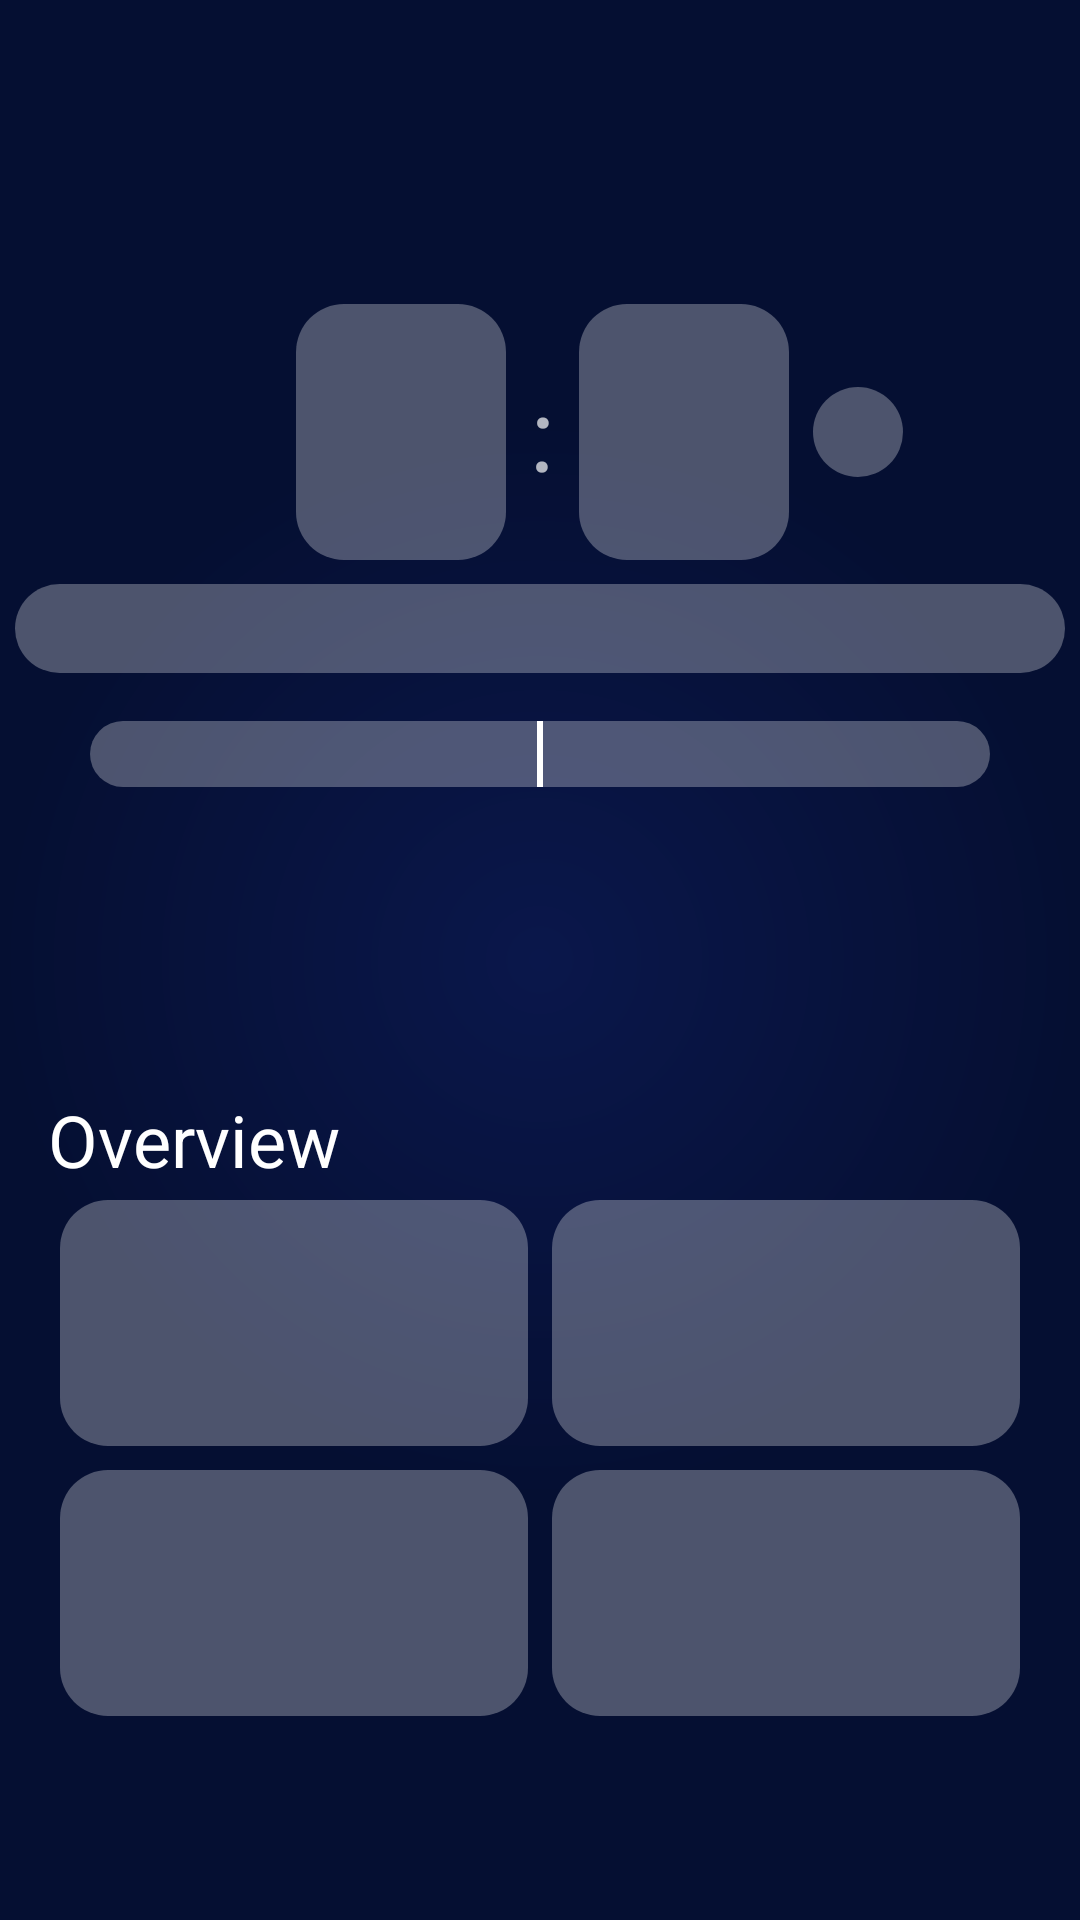

Here is an Android app screen rendered from its layout file. Give the layout XML and the strings, colors and styles it references.
<!-- AndroidManifest.xml: application theme Theme.HRMApps -->
<!-- res/layout/shimmer_home.xml -->
<androidx.constraintlayout.widget.ConstraintLayout android:layout_width="match_parent"
    android:layout_height="match_parent"
    xmlns:android="http://schemas.android.com/apk/res/android"
    xmlns:app="http://schemas.android.com/apk/res-auto"
    android:background="@drawable/radial_gradient_circle"
    xmlns:tools="http://schemas.android.com/tools">

    <LinearLayout
        android:id="@+id/layoutTop"
        android:layout_width="match_parent"
        android:layout_height="wrap_content"
        android:layout_marginVertical="16dp"
        android:gravity="center_horizontal"
        android:orientation="vertical"
        app:layout_constraintBottom_toTopOf="@+id/textView2"
        app:layout_constraintEnd_toEndOf="parent"
        app:layout_constraintStart_toStartOf="parent"
        app:layout_constraintTop_toTopOf="parent">

        <LinearLayout
            android:layout_width="match_parent"
            android:layout_height="wrap_content"
            android:gravity="center_horizontal"
            android:orientation="vertical"
            app:layout_constraintEnd_toEndOf="parent"
            app:layout_constraintStart_toStartOf="parent"
            app:layout_constraintTop_toTopOf="parent">

            <LinearLayout
                android:layout_width="wrap_content"
                android:layout_height="wrap_content"
                android:orientation="horizontal"
                android:gravity="top">
                <LinearLayout
                    android:layout_width="wrap_content"
                    android:layout_height="wrap_content"
                    android:orientation="horizontal"
                    android:layout_marginStart="40dp"
                    android:gravity="center_vertical">
                    <TextView
                        android:id="@+id/tvHours"
                        android:layout_width="70dp"
                        android:layout_height="wrap_content"
                        android:text=""
                        android:background="@drawable/rounded_shape"
                        android:textColor="@color/white"
                        android:textSize="64dp" />

                    <TextView
                        android:layout_width="wrap_content"
                        android:layout_height="wrap_content"
                        android:layout_marginHorizontal="8dp"
                        android:alpha="0.7"
                        android:textAlignment="center"
                        android:text=":"
                        android:textColor="@color/white"
                        android:textSize="34dp" />

                    <TextView
                        android:id="@+id/tvMinutes"
                        android:layout_width="70dp"
                        android:layout_height="wrap_content"
                        android:text=""
                        android:background="@drawable/rounded_shape"
                        android:textColor="@color/white"
                        android:textSize="64dp" />
                    <TextView
                        android:id="@+id/tvSecond"
                        android:layout_width="30dp"
                        android:layout_height="30dp"
                        android:background="@drawable/rounded_shape"
                        android:text=""
                        android:layout_marginStart="8dp"
                        android:textColor="@color/white"
                        android:textSize="18dp" />
                </LinearLayout>



            </LinearLayout>

            <TextView
                android:id="@+id/tvDate"
                android:layout_width="350dp"
                android:layout_height="wrap_content"
                android:layout_marginVertical="8dp"
                android:background="@drawable/rounded_shape"
                android:paddingHorizontal="16dp"
                android:paddingVertical="4dp"
                android:text=""
                android:textAlignment="center"
                android:textColor="@color/white"
                android:textSize="16dp" />
        </LinearLayout>

        <LinearLayout
            android:id="@+id/linearLayout3"
            android:layout_width="300dp"
            android:layout_height="22dp"
            android:layout_marginTop="8dp"
            android:background="@drawable/rounded_shape"
            android:gravity="center_horizontal"
            android:orientation="horizontal"
            app:layout_constraintTop_toBottomOf="@+id/imageView2">

            <TextView
                android:id="@+id/tvCheckIn"
                android:layout_width="0dp"
                android:layout_height="wrap_content"
                android:layout_weight="1"
                android:text=""
                android:textAlignment="textEnd"
                android:textColor="@color/white"
                android:textSize="16dp" />

            <View
                android:layout_width="2dp"
                android:layout_height="wrap_content"
                android:layout_marginStart="8dp"
                android:layout_marginEnd="8dp"
                android:background="@color/white" />

            <TextView
                android:id="@+id/tvCheckOut"
                android:layout_width="0dp"
                android:layout_height="wrap_content"
                android:layout_weight="1"
                android:textAlignment="textStart"
                android:textColor="@color/white"
                android:textSize="16dp" />
        </LinearLayout>

        <LinearLayout
            android:id="@+id/linearLayout4"
            android:layout_width="match_parent"
            android:layout_height="wrap_content"
            android:layout_margin="16dp"
            android:background="@drawable/rounded_shape"
            android:orientation="horizontal"
            android:visibility="gone"
            app:layout_constraintTop_toBottomOf="@+id/linearLayout3"
            tools:layout_editor_absoluteX="16dp">

            <TextView
                android:id="@+id/tvLengthOfWork"
                android:layout_width="match_parent"
                android:layout_height="wrap_content"
                android:padding="6dp"
                android:text="0 hr 0 min"
                android:textAlignment="center"
                android:textColor="@color/white"
                android:textSize="16dp" />
        </LinearLayout>
    </LinearLayout>


    <TextView
        android:id="@+id/textView2"
        android:layout_width="match_parent"
        android:layout_height="wrap_content"
        android:layout_marginHorizontal="16dp"
        android:text="Overview"
        android:textColor="@color/white"
        android:textSize="24dp"
        app:layout_constraintBottom_toTopOf="@+id/gridLayout"
        app:layout_constraintEnd_toEndOf="parent"
        app:layout_constraintStart_toStartOf="parent" />

    <GridLayout
        android:id="@+id/gridLayout"
        android:layout_width="match_parent"
        android:layout_height="wrap_content"
        android:layout_marginHorizontal="16dp"
        android:layout_marginTop="8dp"
        android:alignmentMode="alignMargins"
        android:columnCount="2"
        android:rowCount="3"
        android:layout_marginVertical="64dp"
        app:layout_constraintBottom_toBottomOf="parent"
        app:layout_constraintEnd_toEndOf="parent"
        app:layout_constraintStart_toStartOf="parent">

        <LinearLayout
            android:id="@+id/btPresent"
            android:layout_width="0dp"
            android:layout_height="wrap_content"
            android:layout_columnWeight="1"
            android:layout_margin="4dp"
            android:background="@drawable/rounded_shape"
            android:gravity="bottom"
            android:orientation="horizontal"
            android:padding="16dp">

            <ImageView
                android:layout_width="50dp"
                android:layout_height="50dp" />
        </LinearLayout>

        <LinearLayout
            android:id="@+id/btPatroli"
            android:layout_width="0dp"
            android:layout_height="wrap_content"
            android:layout_columnWeight="1"
            android:layout_margin="4dp"
            android:background="@drawable/rounded_shape"
            android:gravity="bottom"
            android:orientation="horizontal"
            android:padding="16dp">

            <ImageView
                android:layout_width="50dp"
                android:layout_height="50dp" />

        </LinearLayout>

        <LinearLayout
            android:id="@+id/btLeave"
            android:layout_width="0dp"
            android:layout_height="wrap_content"
            android:layout_columnWeight="1"
            android:layout_margin="4dp"
            android:background="@drawable/rounded_shape"
            android:gravity="bottom"
            android:orientation="horizontal"
            android:padding="16dp">

            <ImageView
                android:layout_width="50dp"
                android:layout_height="50dp" />

        </LinearLayout>

        <LinearLayout
            android:id="@+id/btRequest"
            android:layout_width="0dp"
            android:layout_height="wrap_content"
            android:layout_columnWeight="1"
            android:layout_margin="4dp"
            android:background="@drawable/rounded_shape"
            android:gravity="bottom"
            android:orientation="horizontal"
            android:padding="16dp">

            <ImageView
                android:layout_width="50dp"
                android:layout_height="50dp" />

        </LinearLayout>

    </GridLayout>

</androidx.constraintlayout.widget.ConstraintLayout>
<!-- resources referenced by this layout -->
<resources>
  <color name="white">#FFFFFFFF</color>
  <!-- drawable radial_gradient_circle (drawable) -->
  <?xml version="1.0" encoding="utf-8"?>
  <shape
      xmlns:android="http://schemas.android.com/apk/res/android"
      android:shape="rectangle">
  
      <gradient
          android:type="radial"
          android:centerX="50%"
          android:centerY="50%"
          android:startColor="#0A174B"
          android:endColor="#050F32"
          android:gradientRadius="50%"
          />
  
  </shape>
  <!-- drawable rounded_shape (drawable) -->
  <?xml version="1.0" encoding="utf-8"?>
  <shape xmlns:android="http://schemas.android.com/apk/res/android">
      <solid android:color="#49FFFFFF" />
      <corners android:radius="16dp" />
  </shape>
  <style name="Theme.HRMApps" parent="Base.Theme.HRMApps" />
  <style name="Base.Theme.HRMApps" parent="Theme.Material3.DayNight.NoActionBar">
          <item name="android:statusBarColor">#011753</item>
          
          
      </style>
</resources>
